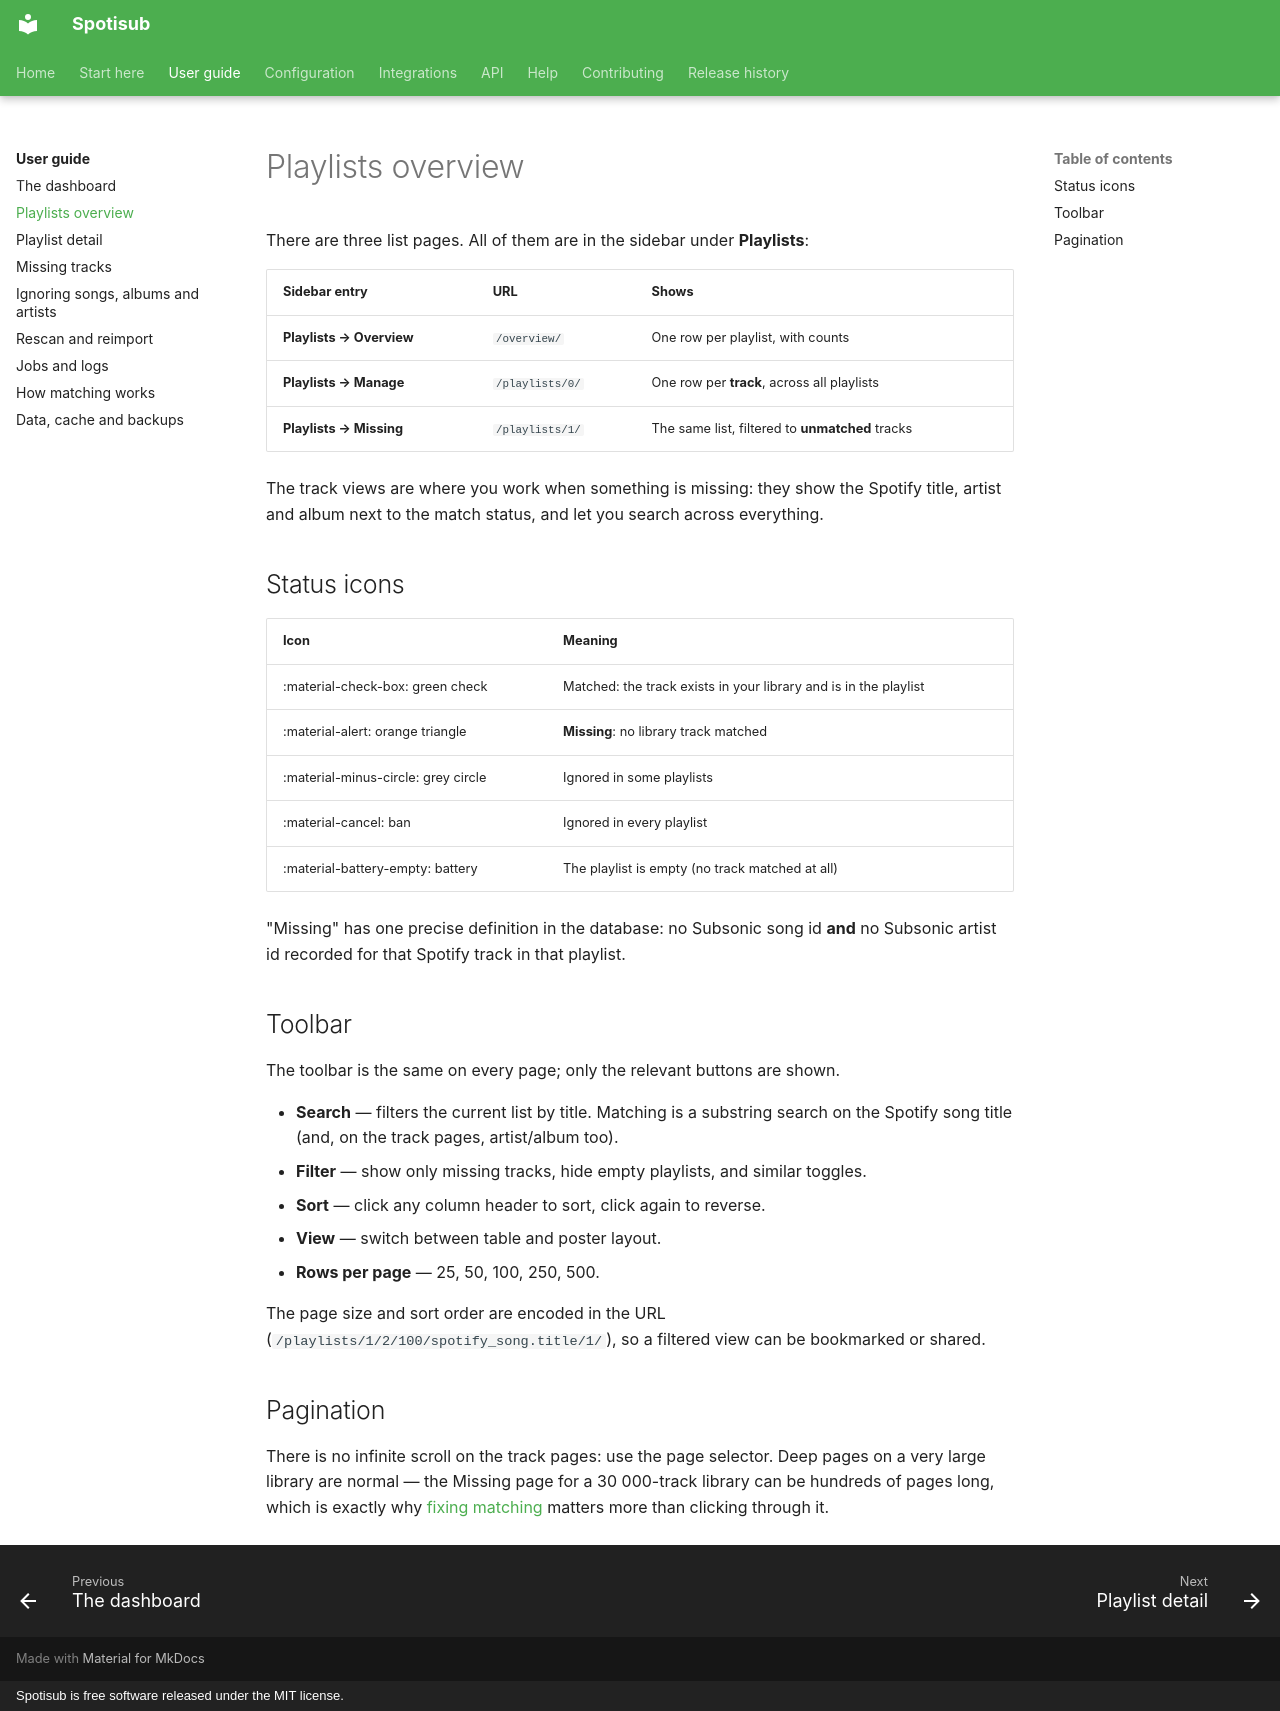

repository: blastbeng/spotisub · page: guide/playlists/index.html · generator: mkdocs · copyright: Spotisub is free software released under the MIT license.

# Playlists overview

There are three list pages. All of them are in the sidebar under **Playlists**:

| Sidebar entry | URL | Shows |
|---|---|---|
| **Playlists → Overview** | `/overview/` | One row per playlist, with counts |
| **Playlists → Manage** | `/playlists/0/` | One row per **track**, across all playlists |
| **Playlists → Missing** | `/playlists/1/` | The same list, filtered to **unmatched** tracks |

The track views are where you work when something is missing: they show the Spotify
title, artist and album next to the match status, and let you search across everything.

## Status icons

| Icon | Meaning |
|---|---|
| :material-check-box: green check | Matched: the track exists in your library and is in the playlist |
| :material-alert: orange triangle | **Missing**: no library track matched |
| :material-minus-circle: grey circle | Ignored in some playlists |
| :material-cancel: ban | Ignored in every playlist |
| :material-battery-empty: battery | The playlist is empty (no track matched at all) |

"Missing" has one precise definition in the database: no Subsonic song id **and** no
Subsonic artist id recorded for that Spotify track in that playlist.

## Toolbar

The toolbar is the same on every page; only the relevant buttons are shown.

- **Search** — filters the current list by title. Matching is a substring search on the
  Spotify song title (and, on the track pages, artist/album too).
- **Filter** — show only missing tracks, hide empty playlists, and similar toggles.
- **Sort** — click any column header to sort, click again to reverse.
- **View** — switch between table and poster layout.
- **Rows per page** — 25, 50, 100, 250, 500.

The page size and sort order are encoded in the URL (`/playlists/1/2/100/spotify_song.title/1/`),
so a filtered view can be bookmarked or shared.

## Pagination

There is no infinite scroll on the track pages: use the page selector. Deep pages on a
very large library are normal — the Missing page for a 30 000-track library can be
hundreds of pages long, which is exactly why
[fixing matching](missing-tracks.md) matters more than clicking through it.
